Run: headless pygame with SDL's dummy video driver; simulated clock (each Clock.tick advances the game by its frame time, no real sleeping); random seed 0; keys injected as events and as key.get_pressed() state; mouse plan: one left click at the window centre at the start of phase 2, then a move to the lower-right quarter at the start of phase 3.
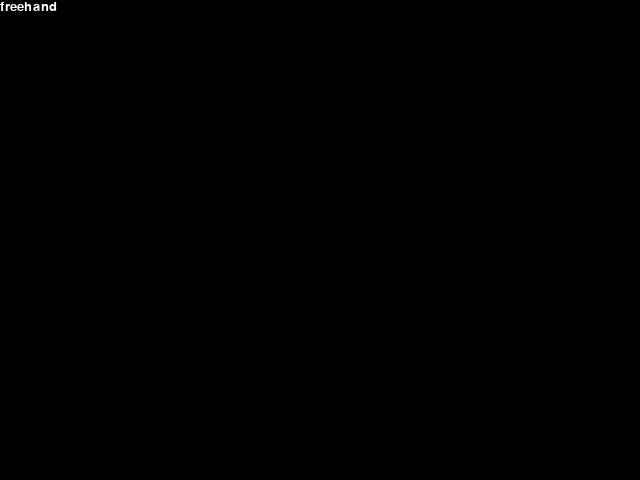
Frame 1 of 4 · flips 1–60 · no input
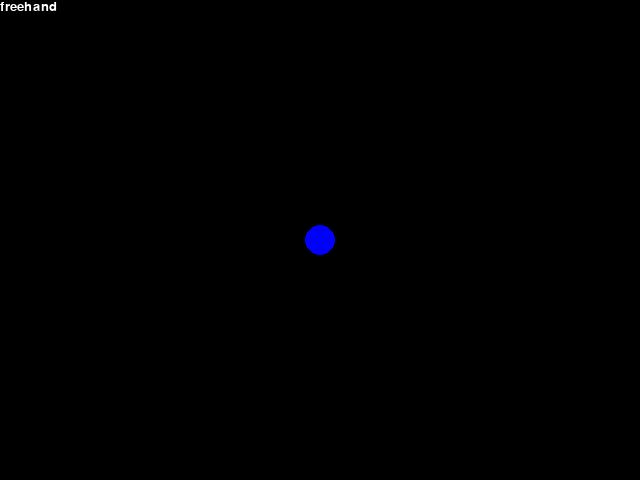
Frame 2 of 4 · flips 61–180 · clicked the window centre · tapped SPACE, RETURN · held RIGHT (→), D
Frame 3 of 4 · flips 181–300 · moved the mouse to the lower-right quarter · held DOWN (↓), S · screen unchanged from frame 2, image omitted
Frame 4 of 4 · flips 301–420 · held LEFT (←), A, UP (↑), W · screen unchanged from frame 3, image omitted

The pygame program that drew these frames:

import pygame


def main():
    pygame.init()
    screen = pygame.display.set_mode((640, 480))
    clock = pygame.time.Clock()
    
    radius = 15
    mode = 'blue'
    shape = 'freehand'  # new: default shape mode
    points = []
    shapes = []  # Store drawn shapes
    start_pos = None  # Store start position for shapes
    color = (0, 0, 255)
    font_small = pygame.font.SysFont("Verdana", 20)
    
    while True:
        pressed = pygame.key.get_pressed()
        alt_held = pressed[pygame.K_LALT] or pressed[pygame.K_RALT]
        ctrl_held = pressed[pygame.K_LCTRL] or pressed[pygame.K_RCTRL]
        
        for event in pygame.event.get():
            if event.type == pygame.QUIT:
                return
            if event.type == pygame.KEYDOWN:
                if event.key == pygame.K_w and ctrl_held:
                    return
                if event.key == pygame.K_F4 and alt_held:
                    return
                if event.key == pygame.K_ESCAPE:
                    return

                # Color selection
                if event.key == pygame.K_r:
                    mode = 'red'
                    color = (255, 0, 0)
                elif event.key == pygame.K_g:
                    mode = 'green'
                    color = (0, 255, 0)
                elif event.key == pygame.K_b:
                    mode = 'blue'
                    color = (0, 0, 255)
                elif event.key == pygame.K_e:  # Eraser
                    mode = 'eraser'
                    color = (0, 0, 0)

                # Shape selection
                if event.key == pygame.K_f:
                    shape = 'freehand'
                    radius = 15
                elif event.key == pygame.K_c:
                    shape = 'circle'
                elif event.key == pygame.K_l:
                    shape = 'rectangle'
                
            if event.type == pygame.MOUSEBUTTONDOWN:
                start_pos = event.pos  # Store start position for shape drawing

            if event.type == pygame.MOUSEMOTION:
                if shape == 'freehand' and pygame.mouse.get_pressed()[0]:
                    position = event.pos
                    points.append((position, color, radius))
                    points = points[-256:]

            if event.type == pygame.MOUSEBUTTONUP:
                end_pos = event.pos
                if shape == 'rectangle':
                    x1, y1 = start_pos
                    x2, y2 = end_pos
                    rect_x = min(x1, x2)
                    rect_y = min(y1, y2)
                    rect_width = abs(x2 - x1)
                    rect_height = abs(y2 - y1)
                    shapes.append(('rectangle', (rect_x, rect_y, rect_width, rect_height), color))
                elif shape == 'circle':
                    center = ((start_pos[0] + end_pos[0]) // 2, (start_pos[1] + end_pos[1]) // 2)
                    radius = max(abs(end_pos[0] - start_pos[0]) // 2, abs(end_pos[1] - start_pos[1]) // 2)
                    shapes.append(('circle', center, radius, color))

        screen.fill((0, 0, 0))
        for pos, c, r in points:
            pygame.draw.circle(screen, c, pos, r)
        
        for shape_data in shapes:
            if shape_data[0] == 'rectangle':
                pygame.draw.rect(screen, shape_data[2], shape_data[1])
            elif shape_data[0] == 'circle':
                pygame.draw.circle(screen, shape_data[3], shape_data[1], shape_data[2])
        
        shapetext = font_small.render(str(shape), True, (255, 255, 255))
        screen.blit(shapetext, (0,0))

        pygame.display.flip()
        clock.tick(60)


main()
